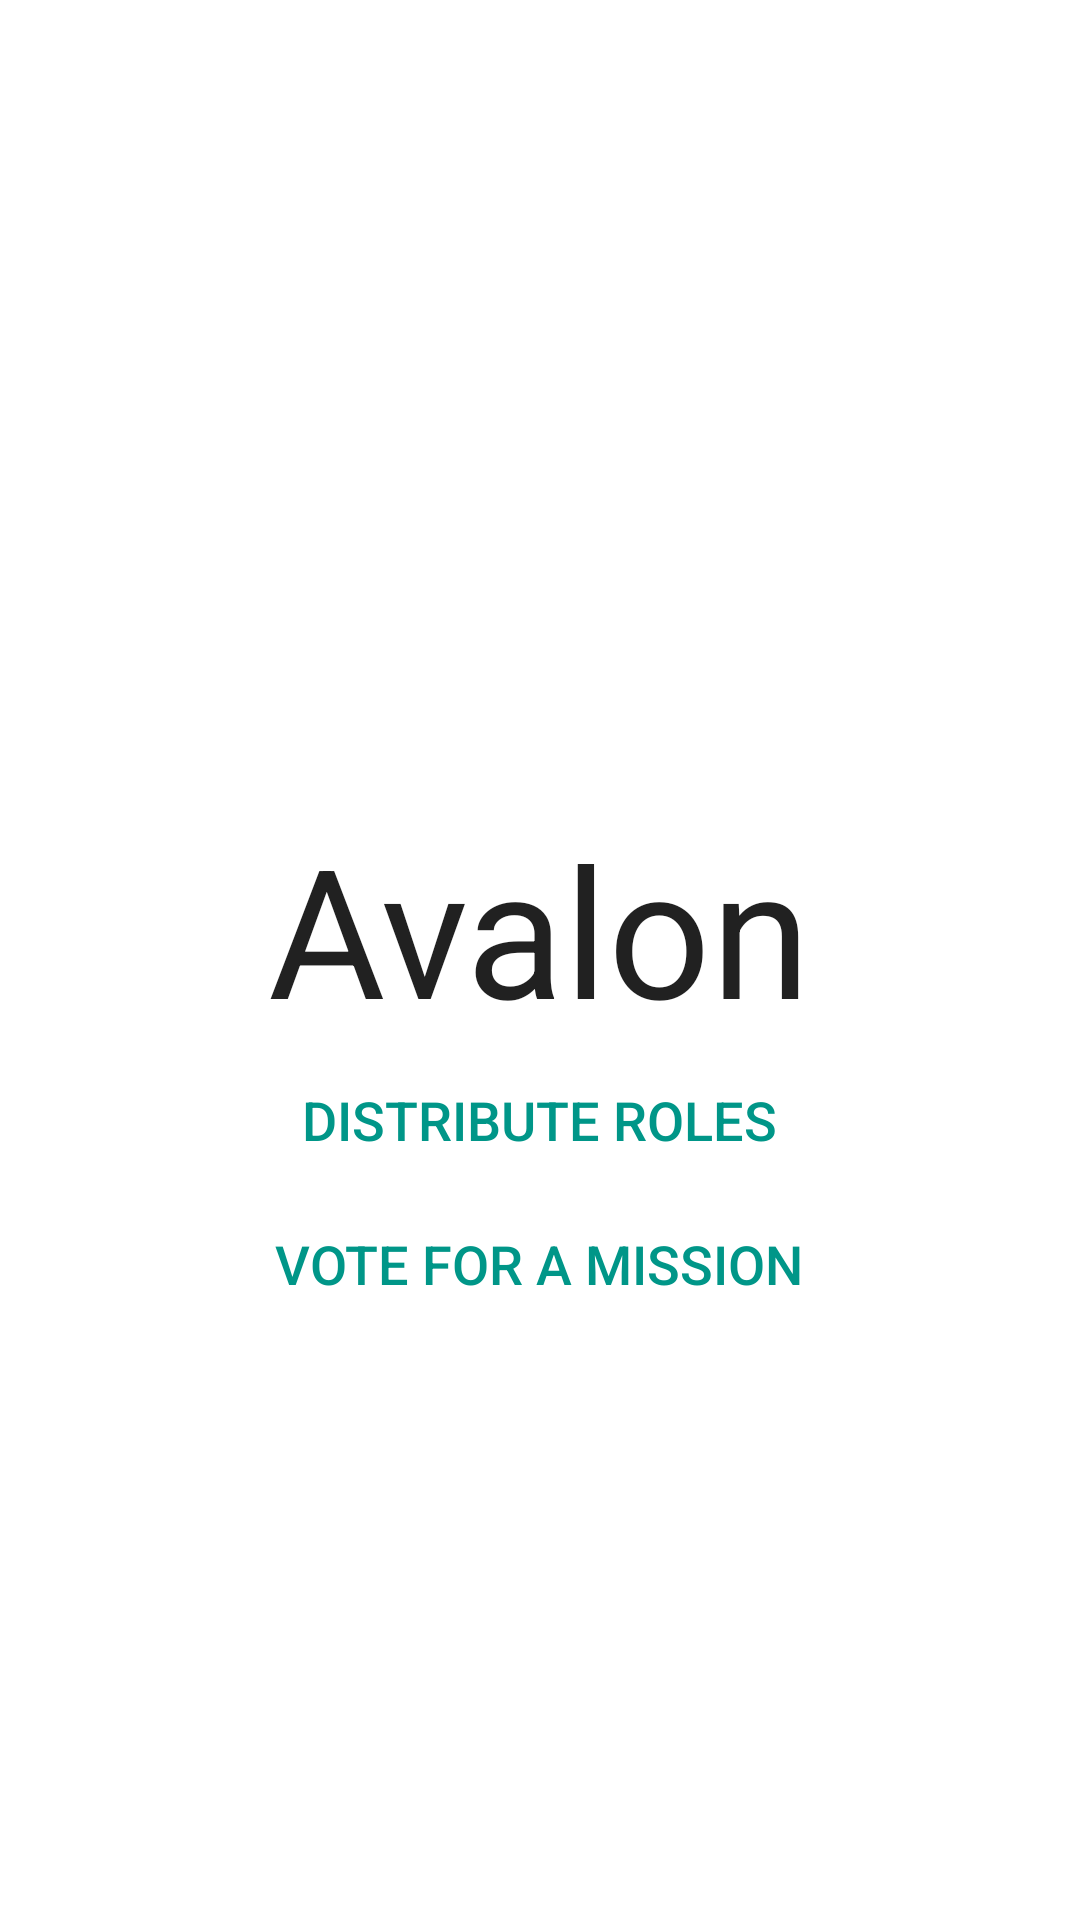

Write the Android layout XML for this screen, with the resource values it uses.
<!-- AndroidManifest.xml: application theme AppTheme -->
<!-- res/layout/activity_home.xml -->
<?xml version="1.0" encoding="utf-8"?>
<LinearLayout xmlns:android="http://schemas.android.com/apk/res/android"
    xmlns:app="http://schemas.android.com/apk/res-auto"
    xmlns:tools="http://schemas.android.com/tools"
    android:layout_width="match_parent"
    android:layout_height="match_parent"
    tools:context="com.scowluga.android.avalon.HomeActivity"
    android:background="@android:color/white"
    android:fitsSystemWindows="true"
    android:orientation="vertical"
    android:gravity="center">

    <ImageView
        android:scaleType="fitXY"
        android:layout_width="75dp"
        android:layout_height="75dp"
        android:src="@drawable/ic_crown"/>

    <TextView
        android:text="Avalon"
        android:layout_width="wrap_content"
        android:layout_height="wrap_content"
        style="@style/MyTitleText"/>


    <Button
        android:id="@+id/home_distributeBtn"
        android:text="Distribute Roles"
        android:layout_width="wrap_content"
        android:layout_height="wrap_content"
        style="@style/MyButton"/>

    <Button
        android:id="@+id/home_voteBtn"
        android:text="Vote for a Mission"
        android:layout_width="wrap_content"
        android:layout_height="wrap_content"
        style="@style/MyButton"/>

</LinearLayout>
<!-- resources referenced by this layout -->
<resources>
  <style name="MyButton" parent="Base.Widget.AppCompat.Button.Borderless.Colored">
          <item name="android:textSize">18sp</item>
      </style>
  <style name="MyTitleText" parent="TextAppearance.AppCompat.Headline">
          <item name="android:textSize">60sp</item>
      </style>
  <style name="AppTheme" parent="Theme.AppCompat.Light.NoActionBar">
          
          <item name="android:colorAccent">@color/colorPrimary</item>
          <item name="android:colorPrimary">@color/colorPrimary</item>
          <item name="android:colorPrimaryDark">@color/colorPrimaryDark</item>
  
          <item name="android:windowTranslucentStatus">true</item>
          <item name="android:windowTranslucentNavigation">true</item>
  
          <item name="android:textViewStyle">@style/MyDefaultText</item>
          <item name="buttonStyle">@style/MyButton</item>
      </style>
  <color name="colorPrimary">#009688</color>
  <color name="colorPrimaryDark">#00796B</color>
  <style name="MyDefaultText" parent="TextAppearance.AppCompat.Large">
          <item name="android:textSize">22sp</item>
      </style>
</resources>
